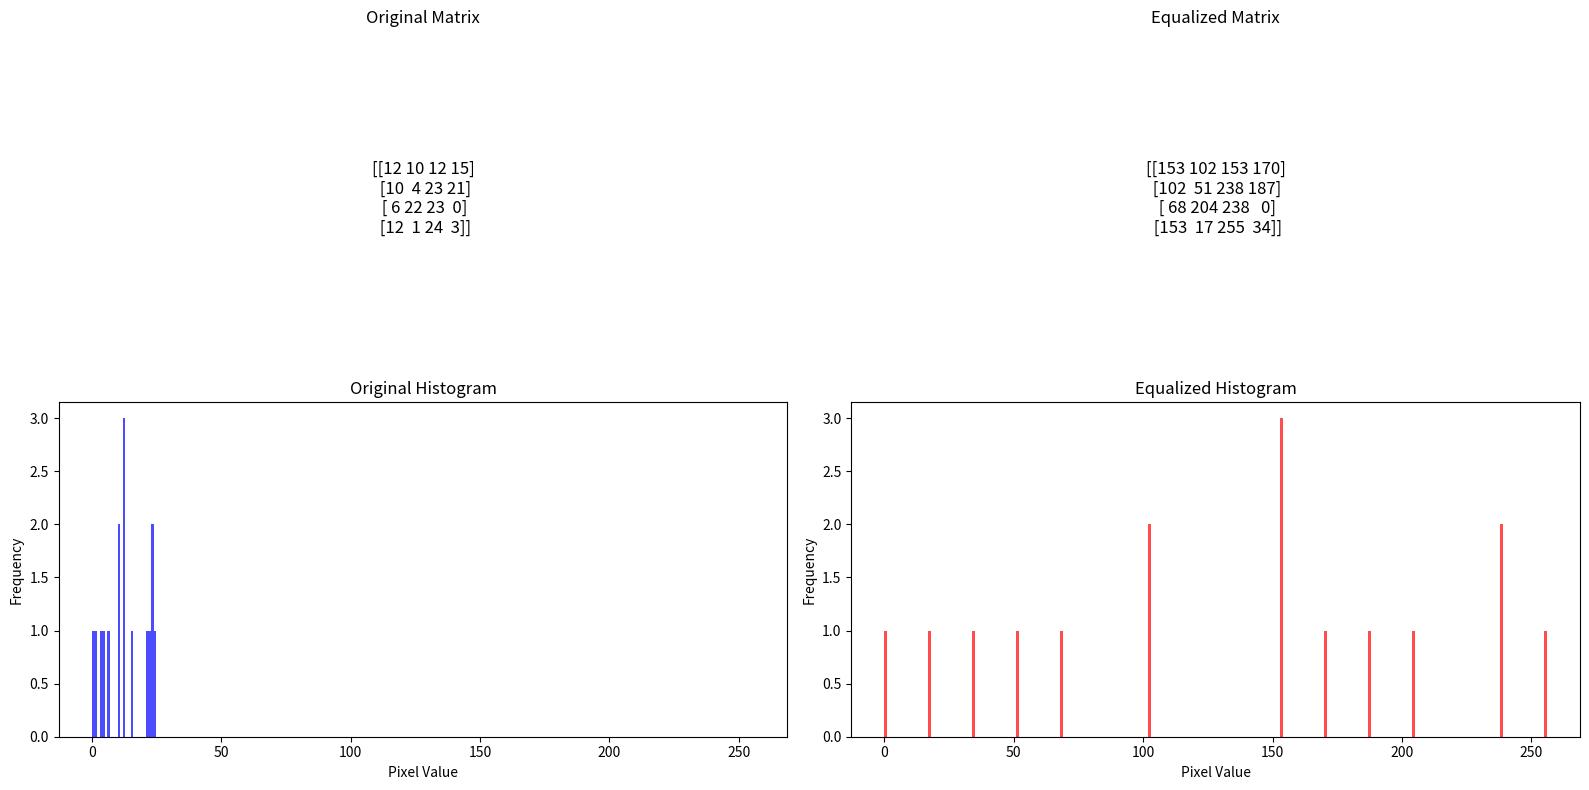

Source code (Python):
import numpy as np
import matplotlib.pyplot as plt

def matrix_histogram_equalization(matrix):
    # Compute the histogram of the input matrix
    histogram, bins = np.histogram(matrix, bins=256, range=(0, 256))
    
    # Compute the cumulative distribution function (CDF)
    cdf = histogram.cumsum()
    
    # Normalize the CDF to the range [0, 255]
    cdf_normalized = (cdf - cdf.min()) * 255 / (cdf.max() - cdf.min())
    
    # Round and convert to integer
    cdf_normalized = cdf_normalized.astype('uint8')
    
    # Apply the mapping to the original matrix
    equalized_matrix = cdf_normalized[matrix]
    
    return equalized_matrix

# Create a random 2D matrix for demonstration
np.random.seed(0)
matrix = np.random.randint(0, 30, size=(4, 4), dtype=np.uint8)

# Perform matrix histogram equalization
equalized_matrix = matrix_histogram_equalization(matrix)

# Plot the original matrix, equalized matrix, and histograms side by side
plt.figure(figsize=(16, 8))

# Original matrix
plt.subplot(2, 2, 1)
plt.text(0.5, 0.5, str(matrix), fontsize=12, ha='center', va='center')
plt.title('Original Matrix')
plt.axis('off')

# Equalized matrix
plt.subplot(2, 2, 2)
plt.text(0.5, 0.5, str(equalized_matrix), fontsize=12, ha='center', va='center')
plt.title('Equalized Matrix')
plt.axis('off')

# Original histogram
plt.subplot(2, 2, 3)
plt.hist(matrix.ravel(), bins=256, range=(0, 256), color='blue', alpha=0.7)
plt.title('Original Histogram')
plt.xlabel('Pixel Value')
plt.ylabel('Frequency')

# Equalized histogram
plt.subplot(2, 2, 4)
plt.hist(equalized_matrix.ravel(), bins=256, range=(0, 256), color='red', alpha=0.7)
plt.title('Equalized Histogram')
plt.xlabel('Pixel Value')
plt.ylabel('Frequency')

plt.tight_layout()
plt.show()
